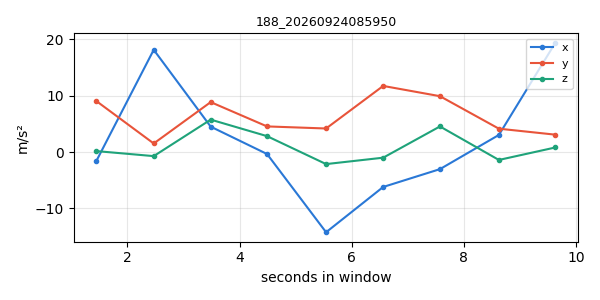

Data behind this chart, as committed beside it:
timestamp, x, y, z
1790204382, -1.549, 9.031, 0.1657
1790204383, 18.14, 1.518, -0.7244
1790204384, 4.504, 8.861, 5.752
1790204385, -0.3505, 4.546, 2.821
1790204386, -14.23, 4.178, -2.139
1790204387, -6.198, 11.73, -1.003
1790204388, -3.034, 9.912, 4.541
1790204389, 3.033, 4.144, -1.404
1790204390, 19.38, 3.083, 0.8106
